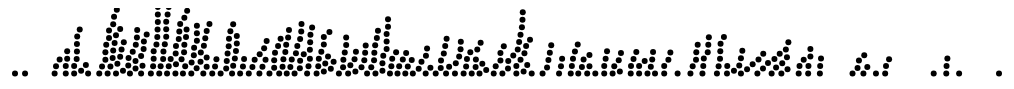
D3 v4 page, settled after 480 driven frames (8 s of simulated time); the page loaded 1 data file(s).


// ── graph.js
let globalData;
d3.select(window).on("load", function() {
  d3.json("data.json", function(err, data) {
    var height = 100,
      width = window.innerWidth,
      radius = 3,
      padding = 1.5,
      margin = { top: 20, right: 20, bottom: 30, left: 20 };

    var x = d3
      .scaleLinear()
      .domain(d3.extent(data, d => d.value))
      .range([margin.left, width - margin.right]);

    drawGraph(data);

    function drawGraph(data) {
      var svg = d3.select("svg");

      svg
        .append("g")
        .attr(
          "translate",
          "transform(" + margin.left + "," + (margin.top + height) + ")"
        )
        .selectAll("circle")
        .data(dodge(data, radius * 2 + padding))
        .enter()
        .append("circle")
        .attr("cx", d => d.x)
        .attr("cy", d => height - margin.bottom - radius - padding - d.y)
        .attr("r", radius)
        .append("title")
        .text(d => d.data.name);
    }

    function dodge(data, radius) {
      const radius2 = radius ** 2;
      const circles = data
        .map(d => ({ x: x(d.value), data: d }))
        .sort((a, b) => a.x - b.x);
      const epsilon = 1e-3;
      let head = null,
        tail = null;

      // Returns true if circle ⟨x,y⟩ intersects with any circle in the queue.
      function intersects(x, y) {
        let a = head;
        while (a) {
          if (radius2 - epsilon > (a.x - x) ** 2 + (a.y - y) ** 2) {
            return true;
          }
          a = a.next;
        }
        return false;
      }

      // Place each circle sequentially.
      for (const b of circles) {
        // Remove circles from the queue that can’t intersect the new circle b.
        while (head && head.x < b.x - radius2) head = head.next;

        // Choose the minimum non-intersecting tangent.
        if (intersects(b.x, (b.y = 0))) {
          let a = head;
          b.y = Infinity;
          do {
            let y = a.y + Math.sqrt(radius2 - (a.x - b.x) ** 2);
            if (y < b.y && !intersects(b.x, y)) b.y = y;
            a = a.next;
          } while (a);
        }

        // Add b to the queue.
        b.next = null;
        if (head === null) head = tail = b;
        else tail = tail.next = b;
      }

      return circles;
    }
  });
});


### data: data.json
[
 {
  "name": "chevrolet chevelle malibu",
  "value": 3504
 },
 {
  "name": "buick skylark 320",
  "value": 3693
 },
 {
  "name": "plymouth satellite",
  "value": 3436
 },
 {
  "name": "amc rebel sst",
  "value": 3433
 },
 {
  "name": "ford torino",
  "value": 3449
 },
 {
  "name": "ford galaxie 500",
  "value": 4341
 },
 {
  "name": "chevrolet impala",
  "value": 4354
 },
 {
  "name": "plymouth fury iii",
  "value": 4312
 },
 "... 398 more items"
]